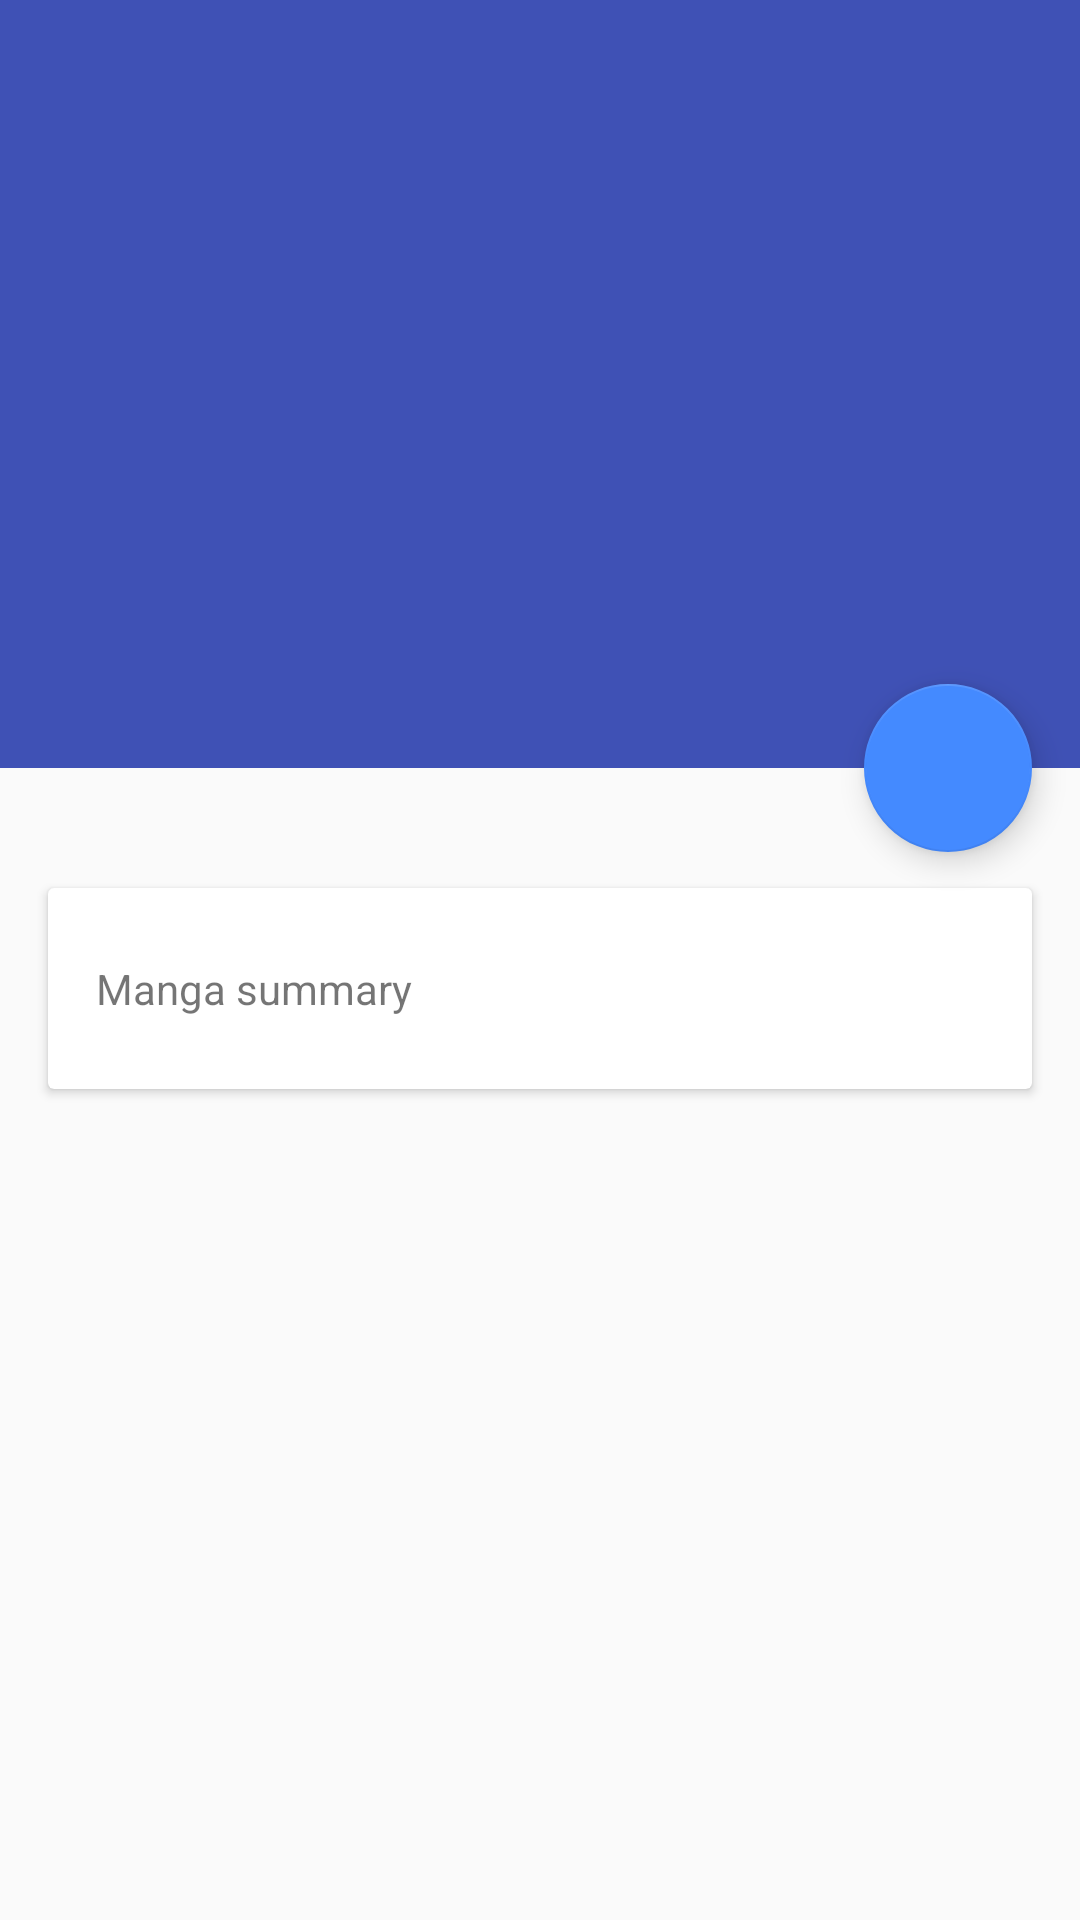

Android layout source for this screen:
<!-- AndroidManifest.xml: application theme AppTheme -->
<!-- res/layout/manga_details_activity.xml -->
<android.support.design.widget.CoordinatorLayout xmlns:android="http://schemas.android.com/apk/res/android"
    xmlns:app="http://schemas.android.com/apk/res-auto"
    android:id="@+id/main_content"
    android:layout_width="match_parent"
    android:layout_height="match_parent"
    android:fitsSystemWindows="true">

    <android.support.design.widget.AppBarLayout
        android:id="@+id/appbar"
        android:layout_width="match_parent"
        android:layout_height="@dimen/detail_backdrop_height"
        android:theme="@style/ThemeOverlay.AppCompat.Dark.ActionBar"
        android:fitsSystemWindows="true">

        <android.support.design.widget.CollapsingToolbarLayout
            android:id="@+id/collapsing_toolbar"
            android:layout_width="match_parent"
            android:layout_height="match_parent"
            app:layout_scrollFlags="scroll|exitUntilCollapsed"
            android:fitsSystemWindows="true"
            app:contentScrim="?attr/colorPrimary"
            app:expandedTitleMarginStart="48dp"
            app:expandedTitleMarginEnd="64dp">

            <ImageView
                android:id="@+id/backdrop"
                android:layout_width="match_parent"
                android:layout_height="match_parent"
                android:scaleType="centerCrop"
                android:fitsSystemWindows="true"
                app:layout_collapseMode="parallax" />

            <android.support.v7.widget.Toolbar
                android:id="@+id/toolbar"
                android:layout_width="match_parent"
                android:layout_height="?attr/actionBarSize"
                app:popupTheme="@style/ThemeOverlay.AppCompat.Light"
                app:layout_collapseMode="pin" />

        </android.support.design.widget.CollapsingToolbarLayout>

    </android.support.design.widget.AppBarLayout>

    <android.support.v4.widget.NestedScrollView
        android:layout_width="match_parent"
        android:layout_height="match_parent"
        app:layout_behavior="@string/appbar_scrolling_view_behavior">

        <LinearLayout
            android:layout_width="match_parent"
            android:layout_height="match_parent"
            android:orientation="vertical"
            android:paddingTop="24dp">

            <android.support.v7.widget.CardView
                android:layout_width="match_parent"
                android:layout_height="wrap_content"
                android:layout_margin="@dimen/card_margin">

                <LinearLayout
                    style="@style/Widget.CardContent"
                    android:layout_width="match_parent"
                    android:layout_height="wrap_content">

                    <TextView
                        android:layout_width="match_parent"
                        android:layout_height="wrap_content"
                        android:text="Manga summary" />

                </LinearLayout>

            </android.support.v7.widget.CardView>

        </LinearLayout>

    </android.support.v4.widget.NestedScrollView>

    <android.support.design.widget.FloatingActionButton
        android:layout_height="wrap_content"
        android:layout_width="wrap_content"
        app:layout_anchor="@id/appbar"
        app:layout_anchorGravity="bottom|right|end"
        android:src="@drawable/ic_favorite_white_24dp"
        android:layout_margin="@dimen/fab_margin"
        android:clickable="true"/>

</android.support.design.widget.CoordinatorLayout>
<!-- resources referenced by this layout -->
<resources>
  <dimen name="card_margin">16dp</dimen>
  <dimen name="detail_backdrop_height">256dp</dimen>
  <dimen name="fab_margin">16dp</dimen>
  <style name="Widget.CardContent" parent="android:Widget">
          <item name="android:paddingLeft">16dp</item>
          <item name="android:paddingRight">16dp</item>
          <item name="android:paddingTop">24dp</item>
          <item name="android:paddingBottom">24dp</item>
          <item name="android:orientation">vertical</item>
      </style>
  <style name="AppTheme" parent="Theme.AppCompat.Light.DarkActionBar">
          <item name="windowActionBar">false</item>
          <item name="windowNoTitle">true</item>
          <item name="colorPrimary">#3F51B5</item>
          <item name="colorPrimaryDark">#303F9F</item>
          <item name="colorAccent">#448AFF</item>
      </style>
</resources>
